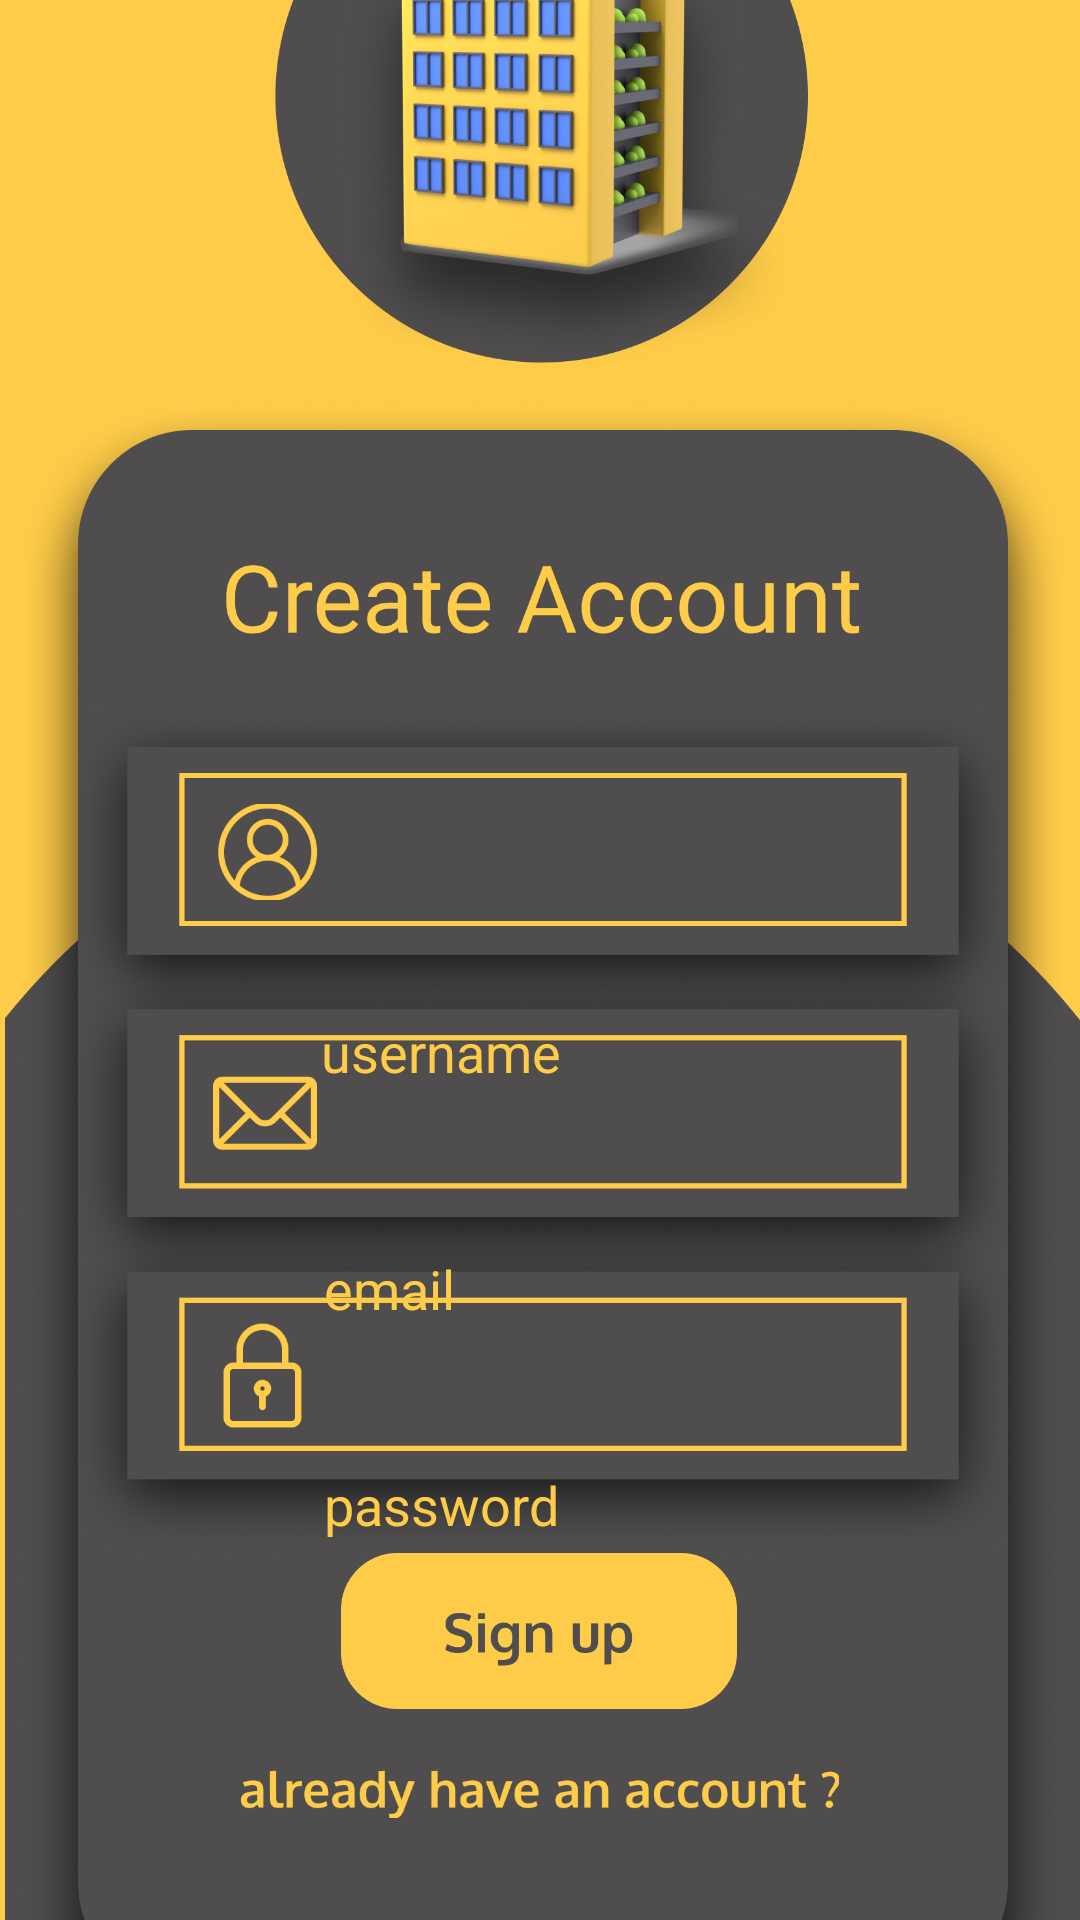

Write the Android layout XML for this screen, with the resource values it uses.
<!-- AndroidManifest.xml: application theme Theme.Rentfinder -->
<!-- res/layout/activity_signup.xml -->
<?xml version="1.0" encoding="utf-8"?>
<androidx.constraintlayout.widget.ConstraintLayout xmlns:android="http://schemas.android.com/apk/res/android"
    xmlns:app="http://schemas.android.com/apk/res-auto"
    xmlns:tools="http://schemas.android.com/tools"
    android:layout_width="match_parent"
    android:layout_height="match_parent"
    android:background="#FFCC49"
    tools:context=".signup">
    <ImageView
        android:id="@+id/imageView3"
        android:layout_width="388dp"
        android:layout_height="697dp"
        app:layout_constraintBottom_toBottomOf="parent"
        app:layout_constraintEnd_toEndOf="parent"
        app:layout_constraintHorizontal_bias="0.478"
        app:layout_constraintStart_toStartOf="parent"
        app:layout_constraintTop_toTopOf="parent"
        app:layout_constraintVertical_bias="1.0"
        app:srcCompat="@drawable/signup" />

    <ImageView
        android:id="@+id/imageView4"
        android:layout_width="132dp"
        android:layout_height="116dp"
        app:layout_constraintBottom_toBottomOf="parent"
        app:layout_constraintEnd_toEndOf="parent"
        app:layout_constraintHorizontal_bias="0.498"
        app:layout_constraintStart_toStartOf="parent"
        app:layout_constraintTop_toTopOf="@+id/imageView3"
        app:layout_constraintVertical_bias="0.934"
        app:srcCompat="@drawable/signupbut" />

    <ImageView
        android:id="@+id/imageView5"
        android:layout_width="200dp"
        android:layout_height="17dp"
        app:layout_constraintBottom_toBottomOf="parent"
        app:layout_constraintEnd_toEndOf="parent"
        app:layout_constraintHorizontal_bias="0.497"
        app:layout_constraintStart_toStartOf="parent"
        app:layout_constraintTop_toTopOf="parent"
        app:layout_constraintVertical_bias="0.946"
        app:srcCompat="@drawable/loginlink" />

    <EditText
        android:id="@+id/editTextTextPersonName"
        android:layout_width="194dp"
        android:layout_height="38dp"
        android:background="@null"
        android:ems="10"
        android:hint="username"
        android:inputType="textPersonName"
        android:textColor="#FFCC49"
        android:textColorHint="#FFCC49"
        app:layout_constraintBottom_toBottomOf="parent"
        app:layout_constraintEnd_toEndOf="parent"
        app:layout_constraintHorizontal_bias="0.645"
        app:layout_constraintStart_toStartOf="parent"
        app:layout_constraintTop_toTopOf="parent"
        app:layout_constraintVertical_bias="0.551" />
    <EditText
        android:id="@+id/editTextTextmail"
        android:layout_width="188dp"
        android:layout_height="40dp"
        android:background="@null"
        android:ems="10"
        android:hint="email"
        android:inputType="textEmailAddress"
        android:textColor="#FFCC49"
        android:textColorHint="#FFCC49"
        app:layout_constraintBottom_toBottomOf="parent"
        app:layout_constraintEnd_toEndOf="parent"
        app:layout_constraintHorizontal_bias="0.627"
        app:layout_constraintStart_toStartOf="parent"
        app:layout_constraintTop_toTopOf="parent"
        app:layout_constraintVertical_bias="0.683" />

    <EditText
        android:id="@+id/editTextTextPassword"
        android:layout_width="188dp"
        android:layout_height="40dp"
        android:background="@null"
        android:ems="10"
        android:hint="password"
        android:inputType="textPassword"
        android:textColor="#FFCC49"
        android:textColorHint="#FFCC49"
        app:layout_constraintBottom_toBottomOf="parent"
        app:layout_constraintEnd_toEndOf="parent"
        app:layout_constraintHorizontal_bias="0.627"
        app:layout_constraintStart_toStartOf="parent"
        app:layout_constraintTop_toTopOf="parent"
        app:layout_constraintVertical_bias="0.803" />

</androidx.constraintlayout.widget.ConstraintLayout>
<!-- resources referenced by this layout -->
<resources>
  <!-- drawable loginlink: png bitmap (drawable-v24, 10218 bytes) -->
  <!-- drawable signup: png bitmap (drawable-v24, 965567 bytes) -->
  <!-- drawable signupbut: png bitmap (drawable-v24, 8484 bytes) -->
  <style name="Theme.Rentfinder" parent="Theme.MaterialComponents.DayNight.NoActionBar">
          
          <item name="colorPrimary">#FFCC49</item>
          <item name="colorPrimaryVariant">#FFCC49</item>
          <item name="colorOnPrimary">@color/white</item>
          
          <item name="colorSecondary">@color/teal_200</item>
          <item name="colorSecondaryVariant">@color/teal_700</item>
          <item name="colorOnSecondary">@color/black</item>
          
          <item name="android:statusBarColor" tools:targetApi="l">?attr/colorPrimaryVariant</item>
          
      </style>
  <!-- not gathered from this repository: default colours our renderer supplied (Android Studio template values) -->
  <color name="teal_200">#FF03DAC5</color>
  <color name="teal_700">#FF018786</color>
  <color name="black">#FF000000</color>
  <color name="white">#FFFFFFFF</color>
</resources>
